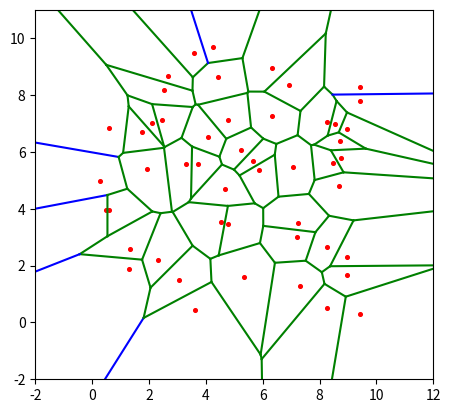
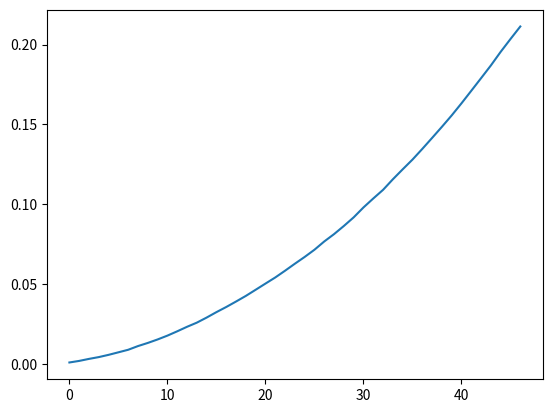

Generate these figures, in order, with matplotlib:
#!/usr/bin/python3
import numpy as np
import matplotlib.pyplot as plt
from random import randrange
import time
import sys

## Functions for geometry

def line_intersection(line1, line2):
    xdiff = (line1[0][0] - line1[1][0], line2[0][0] - line2[1][0])
    ydiff = (line1[0][1] - line1[1][1], line2[0][1] - line2[1][1])
    def det(a, b):
        return a[0] * b[1] - a[1] * b[0]

    div = det(xdiff, ydiff)
    if div == 0:
       raise Exception('lines do not intersect')

    d = (det(*line1), det(*line2))
    x = det(d, xdiff) / div
    y = det(d, ydiff) / div
    return np.array([x, y])

def medium_perpendicular(p1, p2):
    vector = p2-p1
    medium = (p1+p2)/2
    second_point = medium + [vector[1], -vector[0]]
    return (medium, second_point)

def circle_from_points(p1, p2, p3):
    l1 = medium_perpendicular(p1, p2)
    l2 = medium_perpendicular(p2, p3)
    center = line_intersection(l1, l2)
    return center
    
def contains(a, x):
    return any((a[:]==x).all(1))


# main class
class Volonoi:

    def __init__(self, points):
        points = np.array(points).astype(float)
        self.points = points            # obstacles (sites)
        self.all_points = None          # voronoi vertices + "pointers" for infinite edges 
        self.voronoi_points = None      # indices ov voronoi verices in self.all_points
        self.segments = None            # voronoi segments
        self.processed_point = 0        # last added site index
        self.segments_belongings = None # i-th element is two sites indecies, which border with i-th segments   
        self.init_voronoi()             # initialize voronoi with 3 sites
        self.times = []                 # tracking the time of building the voronoi graph for N sites

    #INITIAL VORONOI DIAGRAM
    def init_voronoi(self):

        p1, p2, p3 = self.points[0:3]
        
        first_vertex = circle_from_points(p1, p2, p3)
        #halflines will belong to these lines
        mp12 = medium_perpendicular(p1, p2)
        mp13 = medium_perpendicular(p1, p3)
        mp23 = medium_perpendicular(p2, p3)
        # find any other point on the line
        d12 = line_intersection(mp12, [p1, p2])
        d13 = line_intersection(mp13, [p1, p3])
        d23 = line_intersection(mp23, [p2, p3])
        # change the point to the oposite if needed
        d12 = self.decide_side(d12, p1, p3, first_vertex)
        d13 = self.decide_side(d13, p1, p2, first_vertex)
        d23 = self.decide_side(d23, p2, p1, first_vertex)
        # add new points
        self.all_points = np.array([first_vertex,
                                    d12,
                                    d13,
                                    d23])
        #only the first one if a voronoi point
        self.voronoi_points = np.array([0])
        self.segments = np.array([[0, 1],
                                  [0, 2],
                                  [0, 3]]).astype(int)
        self.processed_point = 2
        #first middle-prprendicular borders with sites 0 and 1, etc ... 
        self.segments_belongings = [[0, 1], [0, 2], [1, 2]]
    
    def decide_side(self, endpoint, one_point, other_point, center):
        # The closest point of any edges point should be bordering with the edge
        if np.linalg.norm(endpoint - other_point) > np.linalg.norm(one_point - endpoint):
            return center - (center - endpoint)*1000/np.linalg.norm((center - endpoint))
        return center + (center - endpoint)*1000/np.linalg.norm((center - endpoint))
    
    def find_voronoi(self):
        start_time = time.time()
        c = 0

        while self.processed_point < len(self.points)-1:
            #main part, one iteration
            self.process_new_point()
            #time tracking
            new_time = time.time()
            self.times.append(new_time - start_time)
            #just counter output
            c+=1
            if c%20 == 0:
                print(f"{c} interations past...")

    #ADD NEXT POINT TO VORONOI DIAGRAM
    def process_new_point(self):
        ## This is the central function for inserting a new Voronoi site.
        ### The commented plotting lines here are used to create gifs and explainig plot.

        # print("NEW POINTS:")
        # self.plot_voronoi()
        # # self.scatter_new_point()
        # # plt.show()
        # plt.savefig(f"iters/iter{self.processed_point}.png")
        # plt.clf()

        new_pt_indx = self.processed_point + 1  #index of a currently inserted site
        #FIND ALL THE INTERSECTIONS WITH THE SEGMENTS (NEW VORONOI VERTICES)
        segments_intersections, affected_points = self.get_intersections(new_pt_indx)

        # print("NEW POINTS:")
        # self.plot_voronoi()
        # self.scatter_new_point()
        # plt.show()
        
        #CUT INTERSECTED SEGMENTS
        for s_i in segments_intersections.keys():
            new_voronoi_idx = segments_intersections[s_i]
            self.substitude_one_vertex(s_i, new_voronoi_idx, new_pt_indx)
        
        # print("cutted")
        # self.plot_voronoi()
        # self.scatter_new_point()
        # plt.show()
        
        #ADD NEW SEGMENTS
        for p_i in affected_points.keys():
            intersected_segments = affected_points[p_i]
            self.add_new_segment(p_i, segments_intersections, intersected_segments)

        # print("with new segments")
        # self.plot_voronoi()
        # self.scatter_new_point()
        # plt.show()

        #DELETE OLD SEGMENTS THAT ARE IN THE NEW REGION
        for p_i in affected_points.keys():
            self.delete_old_segmets(p_i)
        
        # print("without old segments")
        # self.plot_voronoi()
        # self.scatter_new_point()
        # plt.show()

        self.processed_point += 1


    def add_new_segment(self, p_i, segments_intersections, intersected_segments):
        new_pt_indx = self.processed_point + 1

        #non-infinite segment, just append a segment with ends in the intersection points
        if len(intersected_segments) == 2:
            s1, s2 = intersected_segments
            pv1_i = segments_intersections[s1]
            pv2_i = segments_intersections[s2]
            self.append_segment(pv1_i, pv2_i)
            self.segments_belongings.append([p_i, new_pt_indx])
        
        #infinite segment (a beam), append a segment with one end in the intersection point, and no another end
        if len(intersected_segments) == 1:

            s = intersected_segments[0]
            pv_i = segments_intersections[s]
            # find a line along which will bw the segmwnt and any other point on the line
            mp = medium_perpendicular(self.points[p_i], self.points[new_pt_indx])
            endpoint = line_intersection(mp, [self.points[p_i], self.points[new_pt_indx]])

            # find pint another then the checked one
            bp1, bp2 = self.segments_belongings[s]
            if bp1 == p_i:
                other_point_i = bp2
            else:
                other_point_i = bp1
            other_point = self.points[other_point_i]
            one_point = self.points[p_i]
            # switch the diresction of the halfline if needed
            endpoint = self.decide_side(endpoint, one_point, other_point, self.all_points[pv_i])
            #append an infinite segment
            inf_pt_indx = self.append_infinite_point(endpoint)
            self.append_segment(pv_i, inf_pt_indx)
            self.segments_belongings.append([p_i, new_pt_indx])

    def delete_old_segmets(self, p_i):
        p = self.points[p_i]

        new_pt_indx = self.processed_point + 1
        new_p = self.points[new_pt_indx]
        # gat all the segments of a given point 
        segments = self.get_segments_of_point(p_i)

        for s_i in segments:
            # get segment's ends
            p1_i, p2_i = self.segments[s_i]
            p1, p2 = self.all_points[p1_i], self.all_points[p2_i]
            # If any of the points is closer to the new point, it is inside of the new region
            d1_p = np.linalg.norm(p1 - p)
            d1_np = np.linalg.norm(p1 - new_p)

            d2_p = np.linalg.norm(p2 - p)
            d2_np = np.linalg.norm(p2 - new_p)

            if (d1_np - d1_p) < -0.001 and (d2_np - d2_p)< -0.001:
                self.segments_belongings[s_i] = []

    def get_intersections(self, new_pt_indx):
        # get all new Voronoi points as a result of insertion a new obstacle
        # plt.scatter(new_pt[0], new_pt[1], color = 'red')
        segments_intersections = dict()
        affected_points = dict()
        # check every segment and check if it intersects
        for s_i in range(len(self.segments)):
            ints, int_point = self.process_segment(s_i, new_pt_indx)
            # if intersects, add all the needed inforamtion
            if ints:
                # plt.scatter(int_point[0], int_point[1], color="black")
                new_vor_indx = self.handle_segment_intersection(s_i, int_point, affected_points)
                segments_intersections[s_i] = new_vor_indx
        return segments_intersections, affected_points

    def process_segment(self, segment_index, point_index):
        ## check if the segment is intersected by the newly inserted point's segments
        if len(self.segments_belongings[segment_index]) != 2: # if the segment is already deleted
            return False, None

        # Get middle perpendicular between the new segment and any point bordering with the segment
        other_point_index = self.segments_belongings[segment_index][0]
        other_point = self.points[other_point_index]
        new_point = self.points[point_index]
        mid_perp = medium_perpendicular(new_point, other_point)
        # check if they intersect
        inters, int_point = self.intersect_seg_perp(self.segments[segment_index], mid_perp)
        return inters, int_point
    
    
    def substitude_one_vertex(self, seg_i, vor_pt_index, new_pt_index):
        ## Substitute on vertex of the intersected segment

        old_pt_index = self.segments_belongings[seg_i][0]
        p_inds = self.segments[seg_i]
        # get any real vertex (not the halfline's pointer)
        if p_inds[0] in self.voronoi_points:
            i_non_inf = 0
        else: 
            i_non_inf = 1
        vor_p = self.all_points[p_inds[i_non_inf]]

        new_point = self.points[new_pt_index] # new insernted site (obstacle) (point)
        old_point = self.points[old_pt_index] # any of two old obstacles, previously that border with the intersegment segment

        # point that is in the new region should be substituted 
        d1 = np.linalg.norm(vor_p - new_point)
        d2 = np.linalg.norm(vor_p - old_point)
        if d1 < d2:
            self.segments[seg_i][i_non_inf] = vor_pt_index
        else:
            self.segments[seg_i][1-i_non_inf] = vor_pt_index

    def handle_segment_intersection(self, s_i, int_point, affected_points):
        new_vor_pt_index = self.append_voronoi_point(int_point)
        affectd_cur_points = self.segments_belongings[s_i]

        if affectd_cur_points[0] in affected_points.keys():
            # if the key is already in dictionary
            affected_points[affectd_cur_points[0]].append(s_i)
        else:
            # if the key is not in the dictionary
            affected_points[affectd_cur_points[0]] = [s_i]

        # Same but for the second point
        if affectd_cur_points[1] in affected_points.keys():
            affected_points[affectd_cur_points[1]].append(s_i)
        else:
            affected_points[affectd_cur_points[1]] = [s_i]

        return new_vor_pt_index
        
    def append_voronoi_point(self, point):
        #append an ordinary segment
        self.all_points = np.append(self.all_points, [np.array(point)], axis = 0)
        index = len(self.all_points) - 1
        self.voronoi_points = np.append(self.voronoi_points, index)
        return index
    
    def append_infinite_point(self, point):
        # append a point that shows the direction of the halfline
        self.all_points = np.append(self.all_points, [np.array(point)], axis = 0)
        index = len(self.all_points) - 1
        return index
    
    def append_segment(self, p1_i, p2_i):
        self.segments = np.append(self.segments, [[p1_i, p2_i]], axis = 0)
        index = len(self.segments) - 1
        return index

    def get_segments_of_point(self, p_i):
        n_seg = len(self.segments_belongings)
        return [j for j in  range(n_seg) if p_i in self.segments_belongings[j]]
                    

    def intersect_seg_perp(self, seg, perp):
        # intersect the segment with the middle perpendicular
        p1 = self.all_points[seg[0]]
        p2 = self.all_points[seg[1]]
        is_halfline = not ( (seg[1] in self.voronoi_points) and (seg[0] in self.voronoi_points) )
        if not (seg[0] in self.voronoi_points):
            p1, p2 = p2, p1
        int_point = line_intersection([p1, p2], perp)
        if self.is_point_between(int_point, p1, p2, is_halfline):
            return True, int_point
        return False, None

    def is_point_between(self, pt, left_point, right_point, is_halfline = False):
        # check if the point belongs to the segment
        v1 = pt - left_point
        v2 = right_point - pt
        if is_halfline == True:
            v2 = right_point - left_point
        return sum(v1*v2) > 0

    def is_halfline(self, s):
        # check if the segment is infinite or not
        if not (s[0] in self.voronoi_points and s[1] in self.voronoi_points):
            return True
        return False

    def get_points_and_segments(self, include_infinite = False):
        # get finite virtices and edges of the graph of the FOUND Voronoi
        valid_segments = []
        for s_i in range(len(self.segments)):
            if len(self.segments_belongings[s_i]) == 2:
                if include_infinite or not self.is_halfline(self.segments[s_i]):
                    valid_segments.append(self.segments[s_i])
        voronoi_verticies_i = set()
        for s in valid_segments:
            voronoi_verticies_i.add(s[0])
            voronoi_verticies_i.add(s[1])
        voronoi_verticies_i = list(voronoi_verticies_i)
        voronoi_verticies = [self.all_points[i] for i in voronoi_verticies_i]
        valid_segments = [ [voronoi_verticies_i.index(s[0]), voronoi_verticies_i.index(s[1])] for s in valid_segments]
        return voronoi_verticies, valid_segments


    ###  PLOTTING FUNCTIONS

    def plot_voronoi(self):
        processed_points = self.points[:self.processed_point + 1]
        plt.scatter(processed_points[:, 0], processed_points[:, 1], color = "red", s=7)
        unprocessed_points = self.points[self.processed_point + 1:]
        plt.scatter(unprocessed_points[:, 0], unprocessed_points[:, 1], color = "blue", alpha=0.3, s=7)

        for s_i in range(len(self.segments)):
            if len(self.segments_belongings[s_i]) == 2:
                self.plot_segment(self.segments[s_i])
        
        plt.xlim((-2, 12))
        plt.ylim((-2, 11))
        plt.gca().set_aspect('equal', adjustable='box')
        plt.draw()
        

    def plot_segment(self, seg):
        color = "green"
        p1 = self.all_points[seg[0]]
        p2 = self.all_points[seg[1]]
        if self.is_halfline(seg):
            color = "blue"

        plt.xlim((0, 10))
        plt.ylim((0, 10))
        plt.plot([p1[0], p2[0]], [p1[1], p2[1]], color = color)

    
    
    def scatter_new_point(self):
        new_pt = self.points[self.processed_point + 1]
        plt.scatter(new_pt[0], new_pt[1], color = 'red', s=7)

## helping function
def generate_points(n_points, seed = None):
    sd = seed
    if seed is None:
        sd = randrange(100)
        print("seed is ", sd)
    np.random.seed(sd)
    points = np.random.random((n_points, 2))*10
    return points

# reading script's parameter function
def get_int_parameter(x):
    try:
        return int(x)
    except:
        print(f"The value {x} must be integer")
        exit(1)

def read_nPoints_parameter_voronoi_script():
    n_points = 50
    if len(sys.argv) == 2:
        n_points = get_int_parameter(sys.argv[1])
    if len(sys.argv) > 2:
        print("Too many parameters. Usage: %s [ n_points ]" % sys.argv[0])
        exit(1)
    return n_points

# program body
if __name__ == '__main__':
    n_points = read_nPoints_parameter_voronoi_script()
    points = generate_points(50, seed=53)

    v = Volonoi(points)
    v.find_voronoi() # find Voronoi Graph

    v.plot_voronoi() # plot the Voronoi Graph
    plt.show()

    verts, segs = v.get_points_and_segments()

    print("Vertices:\n", verts)
    print("Edges:\n", segs)

    plt.plot(v.times)
    plt.show()
